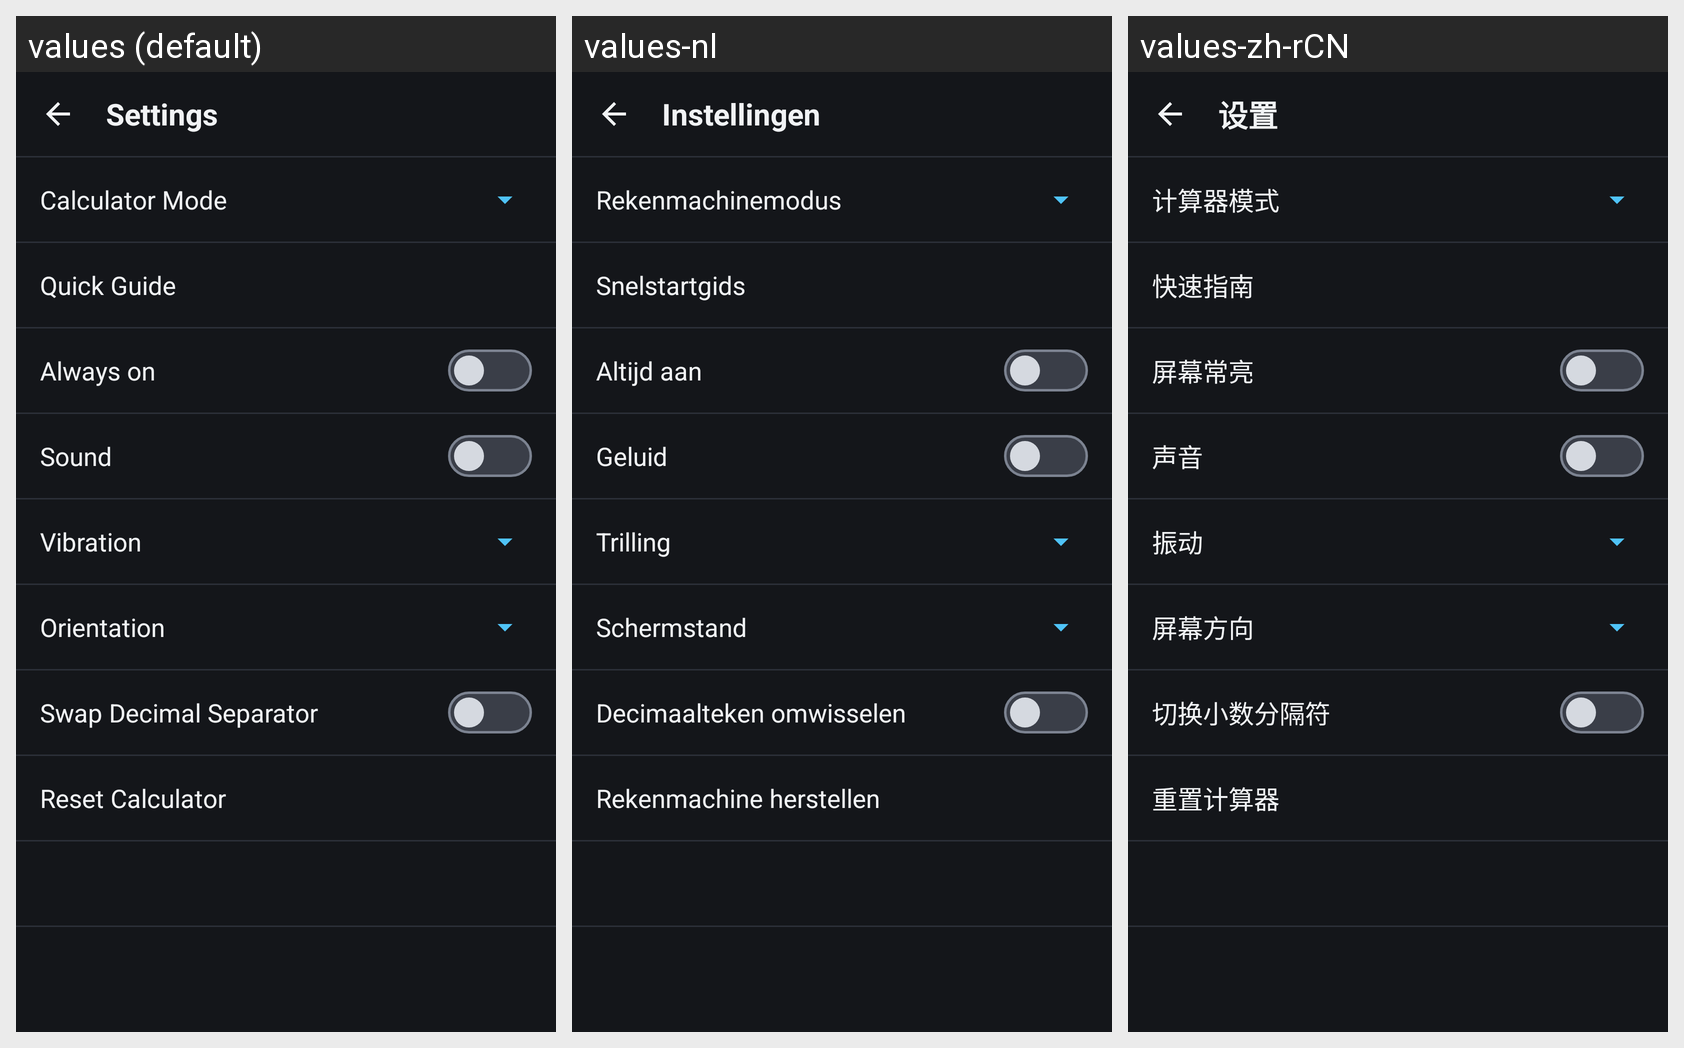

For this localized Android screen grid, give each drawn string resource with its value in every locale shown.
Android screen res/layout/settings_dlg.xml rendered under 3 locales, left to right: values (default), values-nl, values-zh-rCN. Device: Nexus 5 (rendered at 1080×1920; each locale shown at half size, 540×960, under a caption strip naming it); theme Theme.MaterialComponents.DayNight.NoActionBar.
Other locales in the repository, not shown: values-de, values-es, values-fr, values-it, values-ja, values-pt-rPT.
Strings drawn on this screen, with the default value and each locale's value (text and hints the layout hard-codes, and strings that could not be matched under every locale, appear in the picture but are not listed):

Settings
  values: Settings
  values-nl: Instellingen
  values-zh-rCN: 设置

Calculator_Mode
  values: Calculator Mode
  values-nl: Rekenmachinemodus
  values-zh-rCN: 计算器模式

Quick_Guide
  values: Quick Guide
  values-nl: Snelstartgids
  values-zh-rCN: 快速指南

Always_On
  values: Always on
  values-nl: Altijd aan
  values-zh-rCN: 屏幕常亮

Sound
  values: Sound
  values-nl: Geluid
  values-zh-rCN: 声音

Vibration
  values: Vibration
  values-nl: Trilling
  values-zh-rCN: 振动

Lock_Current_View
  values: Orientation
  values-nl: Schermstand
  values-zh-rCN: 屏幕方向

Swap_Decimal_Separator
  values: Swap Decimal Separator
  values-nl: Decimaalteken omwisselen
  values-zh-rCN: 切换小数分隔符

Reset_Calculator
  values: Reset Calculator
  values-nl: Rekenmachine herstellen
  values-zh-rCN: 重置计算器
